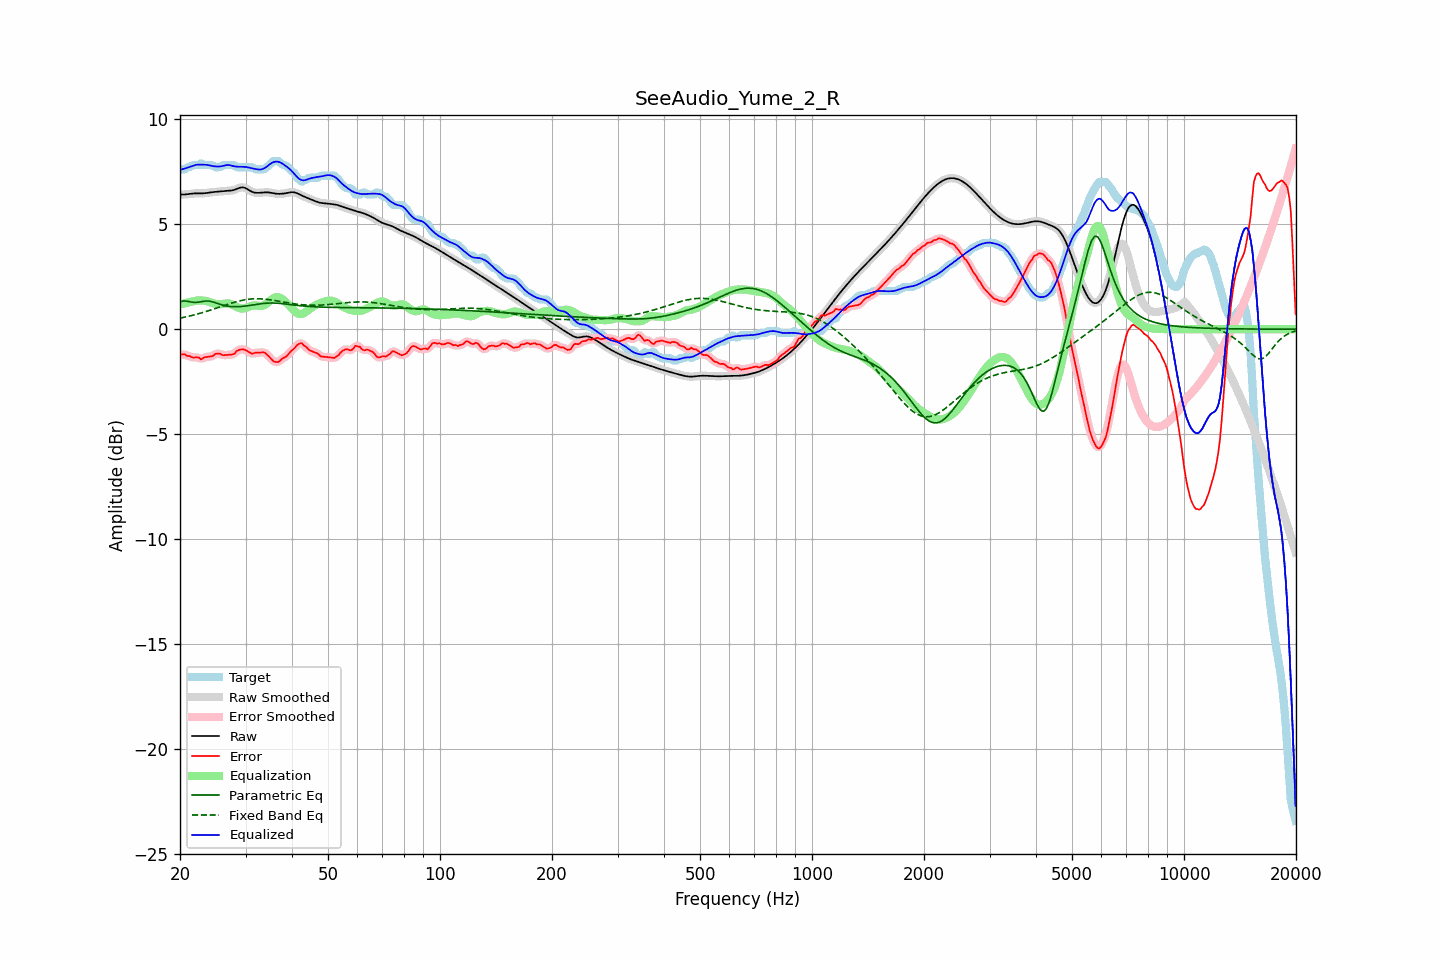

Source data for this figure (header and first rows):
frequency, raw, error, smoothed, error_smoothed, equalization, parametric_eq, fixed_band_eq, equalized_raw, equalized_smoothed, target
20.00, 6.41, -1.20, 6.41, -1.20, 1.18, 1.30, 0.53, 7.59, 7.59, 7.61
20.20, 6.41, -1.20, 6.41, -1.20, 1.20, 1.32, 0.54, 7.61, 7.61, 7.61
20.40, 6.42, -1.20, 6.42, -1.21, 1.22, 1.35, 0.56, 7.63, 7.63, 7.61
20.61, 6.42, -1.20, 6.42, -1.22, 1.24, 1.34, 0.58, 7.66, 7.66, 7.62
20.81, 6.43, -1.26, 6.43, -1.24, 1.26, 1.34, 0.59, 7.68, 7.68, 7.69
21.02, 6.44, -1.28, 6.44, -1.27, 1.27, 1.32, 0.61, 7.71, 7.71, 7.71
21.23, 6.45, -1.28, 6.45, -1.30, 1.29, 1.31, 0.63, 7.74, 7.74, 7.72
21.44, 6.46, -1.32, 6.46, -1.32, 1.31, 1.30, 0.65, 7.76, 7.76, 7.78
21.66, 6.46, -1.35, 6.46, -1.34, 1.33, 1.28, 0.67, 7.79, 7.79, 7.81
21.87, 6.47, -1.35, 6.47, -1.35, 1.35, 1.28, 0.69, 7.82, 7.82, 7.81
22.09, 6.47, -1.34, 6.47, -1.34, 1.36, 1.28, 0.71, 7.83, 7.83, 7.81
22.31, 6.47, -1.34, 6.47, -1.35, 1.37, 1.29, 0.73, 7.84, 7.84, 7.81
22.54, 6.47, -1.36, 6.47, -1.38, 1.37, 1.30, 0.75, 7.84, 7.84, 7.83
22.76, 6.47, -1.43, 6.47, -1.39, 1.37, 1.31, 0.77, 7.84, 7.84, 7.90
22.99, 6.47, -1.40, 6.47, -1.39, 1.37, 1.32, 0.79, 7.84, 7.84, 7.87
23.22, 6.48, -1.34, 6.48, -1.37, 1.36, 1.33, 0.82, 7.84, 7.84, 7.81
23.45, 6.48, -1.33, 6.48, -1.33, 1.35, 1.34, 0.84, 7.83, 7.83, 7.81
23.69, 6.50, -1.32, 6.50, -1.31, 1.33, 1.34, 0.86, 7.83, 7.83, 7.81
23.92, 6.51, -1.31, 6.51, -1.31, 1.31, 1.34, 0.89, 7.81, 7.81, 7.81
24.16, 6.52, -1.30, 6.52, -1.30, 1.27, 1.33, 0.91, 7.79, 7.79, 7.81
24.40, 6.53, -1.29, 6.53, -1.27, 1.25, 1.31, 0.94, 7.78, 7.78, 7.81
24.65, 6.54, -1.24, 6.54, -1.23, 1.23, 1.29, 0.96, 7.76, 7.76, 7.78
24.89, 6.54, -1.17, 6.54, -1.19, 1.21, 1.26, 0.99, 7.75, 7.75, 7.72
25.14, 6.55, -1.17, 6.55, -1.16, 1.20, 1.24, 1.01, 7.75, 7.75, 7.71
25.39, 6.55, -1.16, 6.55, -1.16, 1.20, 1.21, 1.04, 7.75, 7.75, 7.71
25.65, 6.56, -1.17, 6.56, -1.18, 1.19, 1.18, 1.07, 7.75, 7.75, 7.73
25.91, 6.57, -1.22, 6.57, -1.21, 1.20, 1.16, 1.09, 7.77, 7.77, 7.79
26.16, 6.58, -1.24, 6.58, -1.23, 1.21, 1.14, 1.12, 7.78, 7.78, 7.81
26.43, 6.58, -1.23, 6.58, -1.24, 1.22, 1.12, 1.14, 7.81, 7.80, 7.81
26.69, 6.59, -1.22, 6.59, -1.23, 1.23, 1.11, 1.17, 7.82, 7.82, 7.81
26.96, 6.59, -1.22, 6.59, -1.22, 1.23, 1.09, 1.20, 7.82, 7.82, 7.81
27.23, 6.60, -1.22, 6.60, -1.22, 1.21, 1.09, 1.22, 7.81, 7.81, 7.81
27.50, 6.61, -1.21, 6.61, -1.21, 1.19, 1.08, 1.24, 7.79, 7.80, 7.81
27.77, 6.62, -1.19, 6.62, -1.19, 1.15, 1.07, 1.27, 7.78, 7.78, 7.81
28.05, 6.64, -1.16, 6.65, -1.14, 1.11, 1.07, 1.29, 7.76, 7.76, 7.80
28.33, 6.68, -1.06, 6.68, -1.07, 1.07, 1.07, 1.31, 7.75, 7.75, 7.73
28.62, 6.71, -1.01, 6.71, -1.02, 1.04, 1.07, 1.33, 7.74, 7.74, 7.71
28.90, 6.74, -0.98, 6.73, -0.97, 1.01, 1.08, 1.35, 7.74, 7.74, 7.71
29.19, 6.75, -0.96, 6.75, -0.96, 0.99, 1.08, 1.37, 7.74, 7.74, 7.71
29.48, 6.76, -0.95, 6.76, -0.96, 0.98, 1.09, 1.38, 7.74, 7.74, 7.71
29.78, 6.74, -0.97, 6.74, -0.97, 0.99, 1.10, 1.40, 7.73, 7.74, 7.71
30.08, 6.71, -1.00, 6.71, -1.00, 1.02, 1.11, 1.41, 7.73, 7.73, 7.71
30.38, 6.67, -1.04, 6.67, -1.05, 1.05, 1.12, 1.42, 7.72, 7.72, 7.71
30.68, 6.62, -1.09, 6.62, -1.10, 1.08, 1.13, 1.43, 7.70, 7.70, 7.71
30.99, 6.58, -1.14, 6.58, -1.14, 1.10, 1.14, 1.44, 7.68, 7.68, 7.71
31.30, 6.54, -1.17, 6.54, -1.15, 1.12, 1.15, 1.44, 7.66, 7.66, 7.71
31.61, 6.52, -1.15, 6.52, -1.15, 1.13, 1.16, 1.45, 7.65, 7.65, 7.66
31.93, 6.50, -1.11, 6.50, -1.13, 1.13, 1.18, 1.45, 7.63, 7.63, 7.61
32.24, 6.50, -1.12, 6.50, -1.12, 1.12, 1.19, 1.45, 7.62, 7.62, 7.61
32.57, 6.50, -1.12, 6.50, -1.11, 1.11, 1.20, 1.45, 7.61, 7.61, 7.61
32.89, 6.50, -1.11, 6.50, -1.11, 1.11, 1.21, 1.45, 7.61, 7.61, 7.61
33.22, 6.51, -1.11, 6.51, -1.10, 1.11, 1.22, 1.44, 7.62, 7.62, 7.61
33.55, 6.52, -1.10, 6.51, -1.11, 1.14, 1.23, 1.44, 7.65, 7.65, 7.61
33.89, 6.52, -1.13, 6.52, -1.14, 1.18, 1.24, 1.43, 7.69, 7.69, 7.65
34.23, 6.52, -1.20, 6.52, -1.20, 1.23, 1.24, 1.42, 7.75, 7.75, 7.72
34.57, 6.52, -1.27, 6.52, -1.27, 1.29, 1.25, 1.41, 7.81, 7.81, 7.79
34.92, 6.51, -1.35, 6.51, -1.36, 1.36, 1.25, 1.40, 7.87, 7.87, 7.86
35.27, 6.49, -1.43, 6.49, -1.44, 1.42, 1.25, 1.39, 7.92, 7.92, 7.93
35.62, 6.48, -1.52, 6.48, -1.50, 1.48, 1.25, 1.38, 7.96, 7.96, 8.00
35.97, 6.47, -1.55, 6.47, -1.55, 1.51, 1.25, 1.36, 7.98, 7.98, 8.01
... 635 more rows
